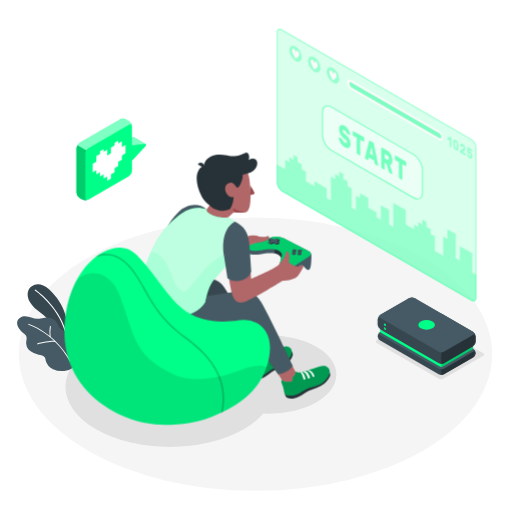
t = 0.00 s
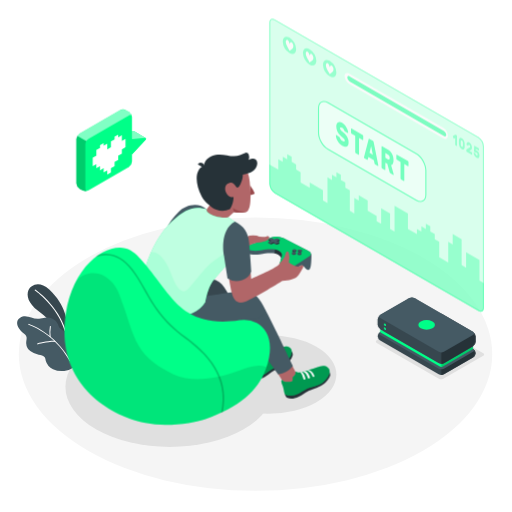
t = 0.45 s
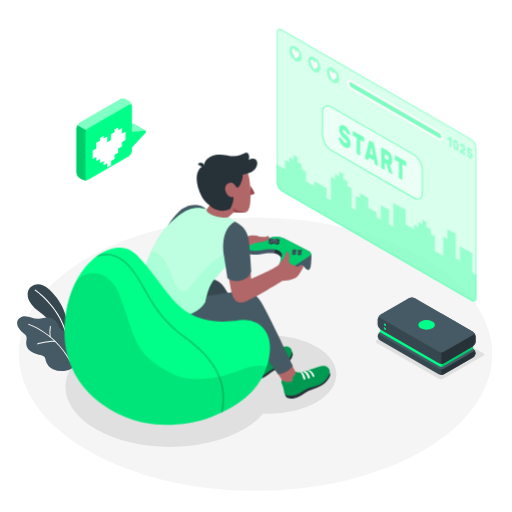
t = 0.98 s
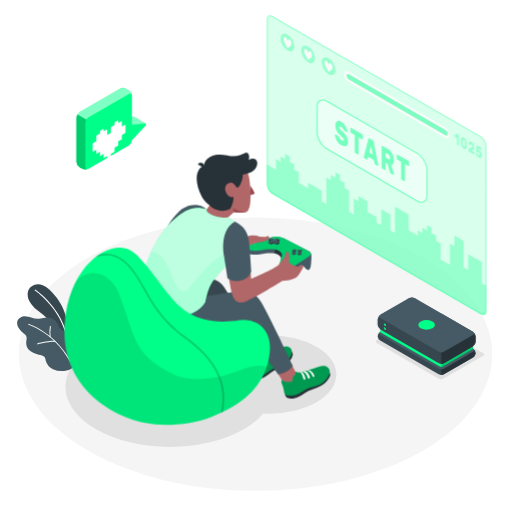
t = 1.50 s
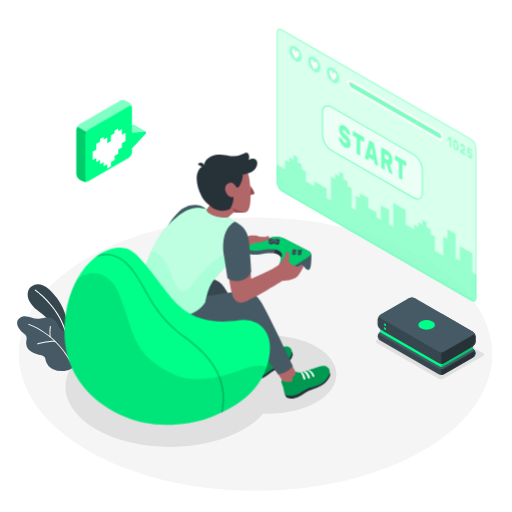
t = 2.10 s
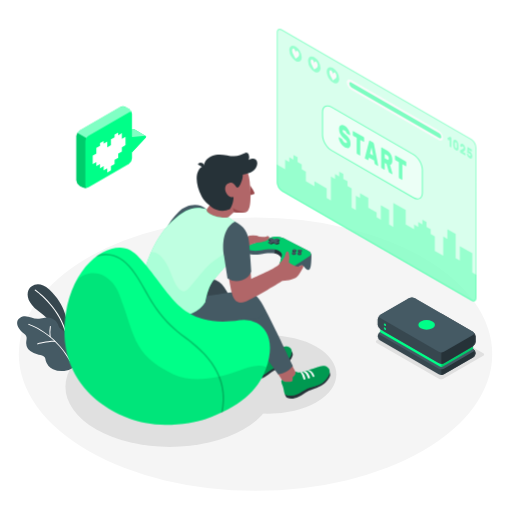
t = 2.40 s

The animated SVG that drew these frames (rendered in a browser with its animation timeline set to each time). Animation: 2 CSS @keyframes rules; one cycle of 3.00 s, repeats indefinitely.

<svg class="animated" id="freepik_stories-gaming" xmlns="http://www.w3.org/2000/svg" viewBox="0 0 500 500" version="1.1" xmlns:xlink="http://www.w3.org/1999/xlink" xmlns:svgjs="http://svgjs.com/svgjs"><style>svg#freepik_stories-gaming:not(.animated) .animable {opacity: 0;}svg#freepik_stories-gaming.animated #freepik--Screen--inject-9 {animation: 3s Infinite  linear heartbeat;animation-delay: 0s;}svg#freepik_stories-gaming.animated #freepik--speach-bubble--inject-9 {animation: 3s Infinite  linear floating;animation-delay: 0s;}            @keyframes heartbeat {                0% {                    transform: scale(1);                }                10% {                    transform: scale(1.1);                }                30% {                    transform: scale(1);                }                40% {                    transform: scale(1);                }                50% {                    transform: scale(1.1);                }                60% {                    transform: scale(1);                }                100% {                    transform: scale(1);                }            }                    @keyframes floating {                0% {                    opacity: 1;                    transform: translateY(0px);                }                50% {                    transform: translateY(-10px);                }                100% {                    opacity: 1;                    transform: translateY(0px);                }            }        </style><g id="freepik--Floor--inject-9" class="animable" style="transform-origin: 249.53px 345.84px;"><ellipse id="freepik--floor--inject-9" cx="249.53" cy="345.84" rx="231.15" ry="133.46" style="fill: rgb(245, 245, 245); transform-origin: 249.53px 345.84px;" class="animable"></ellipse></g><g id="freepik--Shadows--inject-9" class="animable" style="transform-origin: 268.368px 372.906px;"><path id="freepik--Shadow--inject-9" d="M428.59,369.86l-60.67-35a1.32,1.32,0,0,1,0-2.5l39-22.48a4.79,4.79,0,0,1,4.33,0l60.66,35a1.32,1.32,0,0,1,0,2.5l-39,22.49A4.79,4.79,0,0,1,428.59,369.86Z" style="fill: rgb(224, 224, 224); transform-origin: 419.915px 339.871px;" class="animable"></path><ellipse id="freepik--shadow--inject-9" cx="165.86" cy="377.6" rx="101.93" ry="58.85" style="fill: rgb(224, 224, 224); transform-origin: 165.86px 377.6px;" class="animable"></ellipse><ellipse id="freepik--shadow--inject-9" cx="262.08" cy="365.69" rx="66.39" ry="38.33" style="fill: rgb(224, 224, 224); transform-origin: 262.08px 365.69px;" class="animable"></ellipse></g><g id="freepik--Plants--inject-9" class="animable" style="transform-origin: 45.3619px 319.985px;"><g id="freepik--plants--inject-9" class="animable" style="transform-origin: 45.3619px 319.985px;"><path d="M64.51,327.72l.82-13s-.77-16.61-17.23-31.93c-10-9.31-18.27-4.3-20.34.77s-.35,12.76,9.37,19.95c15.22,11.25,28,29.06,29.66,41.69Z" style="fill: rgb(55, 71, 79); transform-origin: 46.8864px 311.389px;" id="eld7651eqscx7" class="animable"></path><path d="M64,324.05a.59.59,0,0,1-.62-.41c-7.49-24.8-29-39.68-29.27-39.83A.56.56,0,0,1,34,283a.58.58,0,0,1,.8-.16c.22.15,22.11,15.25,29.72,40.45a.59.59,0,0,1-.38.72Z" style="fill: rgb(255, 255, 255); transform-origin: 49.2083px 303.399px;" id="elieesrpcir69" class="animable"></path><path d="M65.17,328.15a7,7,0,0,0-1.51-3.89c-1.6-1.85-4.4-2.45-5.75-4.5a16.83,16.83,0,0,1-1.28-3.2,10.24,10.24,0,0,0-5.23-5.37,13.79,13.79,0,0,0-7.51-1c-1.93.24-3.8.83-5.73,1.1-6.33.91-12.19-4.9-18.49-1-3.78,2.36-3.52,6.48-1.42,9.93a19,19,0,0,0,4.08,4.63c1.7,1.44,3.49,2.31,3.67,4.81.12,1.82-.45,3.63-.43,5.46a10.47,10.47,0,0,0,4,7.74,18,18,0,0,0,8.18,3.51c2.19.42,4.71.75,5.92,2.62a10.64,10.64,0,0,1,1,3.25,13.28,13.28,0,0,0,7.09,8.31,20.21,20.21,0,0,0,11,1.68,16.75,16.75,0,0,0,8.92-3.32c4.28-3.5,1.82-10.11-1-13.79-1.23-1.62-2.75-3-3.88-4.69-2.26-3.35-1.89-6.25-1.68-10.08A13.36,13.36,0,0,0,65.17,328.15Z" style="fill: rgb(69, 90, 100); transform-origin: 45.3619px 335.661px;" id="elbblmwwolbrb" class="animable"></path><path d="M68.51,352.79a.47.47,0,0,1-.5-.23C52.7,325,28.14,317.3,27.89,317.22a.48.48,0,0,1-.32-.59.49.49,0,0,1,.6-.32c.25.08,25.17,7.9,40.67,35.79a.47.47,0,0,1-.18.64A.3.3,0,0,1,68.51,352.79Z" style="fill: rgb(255, 255, 255); transform-origin: 48.2259px 334.545px;" id="el7ivcbj8x6e4" class="animable"></path><path d="M53.91,333.84H53.8c-6.73-.28-16.91,2.42-17,2.45a.46.46,0,0,1-.58-.34.47.47,0,0,1,.33-.58c.42-.11,10.43-2.77,17.3-2.48a.47.47,0,0,1,.07.94Z" style="fill: rgb(255, 255, 255); transform-origin: 45.2795px 334.589px;" id="elkabniyckw6" class="animable"></path><path d="M49,329.27h0a.49.49,0,0,1-.53-.41,36.43,36.43,0,0,1,.27-10.22.47.47,0,0,1,.55-.37.47.47,0,0,1,.38.55,35.94,35.94,0,0,0-.25,9.92A.48.48,0,0,1,49,329.27Z" style="fill: rgb(255, 255, 255); transform-origin: 48.9551px 323.767px;" id="ellwj2gq7fn6m" class="animable"></path></g></g><g id="freepik--Screen--inject-9" class="animable" style="transform-origin: 367.785px 161.215px;"><g id="freepik--screen--inject-9" class="animable" style="transform-origin: 367.785px 161.215px;"><g id="el0qyrfenp11fo"><path d="M460.24,135.55,275.33,28.8c-2.78-1.6-5-.3-5,2.91V178.15a11.15,11.15,0,0,0,5,8.73L460.24,293.63c2.78,1.6,5,.3,5-2.91V144.28A11.15,11.15,0,0,0,460.24,135.55Z" style="fill: rgb(0, 255, 136); opacity: 0.3; transform-origin: 367.785px 161.215px;" class="animable"></path></g><g id="elybpv61rqhvd"><path d="M460.24,135.55,275.33,28.8c-2.78-1.6-5-.3-5,2.91V178.15a11.15,11.15,0,0,0,5,8.73L460.24,293.63c2.78,1.6,5,.3,5-2.91V144.28A11.15,11.15,0,0,0,460.24,135.55Z" style="fill: rgb(255, 255, 255); opacity: 0.5; transform-origin: 367.785px 161.215px;" class="animable"></path></g><g id="elxo6npiksiej"><path d="M461.22,266.06V247.3l-12.19-7v14.08L445,252V228.54l-8.13-4.69v9.38l-4.06-2.35v18.76L424.66,245V230.88l-4.06-2.34v-4.69l-4.07-2.35v-4.69l-4.06-2.34v4.69l-4.06-2.35v4.69l-4.06-2.34v4.69l-8.13-4.69V205.09l-12.18-7V221.5L380,219.16V205.09l-8.13-4.7v14.08l-4.06-2.35v-4.69l-8.12-4.69v-9.38l-8.13-4.69v4.69L347.48,191v14.1l-4.06-2.35V184l-4.06-2.35v-4.69l-4.07-2.34v-4.69l-4.06-2.35v4.69l-4.06-2.34v4.69l-4.06-2.35V195.7l-4.06-2.34V184l-12.05-7v4.77l-8.27-4.77v-9.38l-4.07-2.34v-4.69l-4.06-2.35v-4.69l-4.06-2.34v4.68l-4.06-2.34v4.69l-4.06-2.35v9.39l-8.13-4.7v17.63a11.15,11.15,0,0,0,5,8.73L460.24,293.63c2.78,1.6,5,.3,5-2.91V268.41Z" style="fill: rgb(0, 255, 136); opacity: 0.3; transform-origin: 367.765px 222.762px;" class="animable"></path></g><g id="el7kme4w33d3q"><g style="opacity: 0.3; transform-origin: 367.785px 161.215px;" class="animable"><path d="M273.08,29.12a3.64,3.64,0,0,1,1.75.55L459.74,136.41a10.24,10.24,0,0,1,4.54,7.87V290.72c0,.78-.18,2.59-1.79,2.59a3.64,3.64,0,0,1-1.75-.55L275.83,186a10.2,10.2,0,0,1-4.54-7.87V31.71c0-.78.18-2.59,1.79-2.59m0-1c-1.65,0-2.79,1.31-2.79,3.59V178.15a11.15,11.15,0,0,0,5,8.73L460.24,293.63a4.62,4.62,0,0,0,2.25.68c1.65,0,2.79-1.31,2.79-3.59V144.28a11.15,11.15,0,0,0-5-8.73L275.33,28.8a4.62,4.62,0,0,0-2.25-.68Z" style="fill: rgb(0, 255, 136); transform-origin: 367.785px 161.215px;" id="el5gzm53y9ym" class="animable"></path></g></g><g id="el630bkq2mgn"><path d="M323.64,104.55l80.17,46.29c4.79,2.76,8.66,9.47,8.66,15v22.21c0,5.52-3.87,7.76-8.66,5l-80.17-46.29c-4.78-2.76-8.66-9.47-8.66-15V109.55C315,104,318.86,101.79,323.64,104.55Z" style="fill: rgb(255, 255, 255); opacity: 0.5; transform-origin: 363.725px 148.797px;" class="animable"></path></g><g id="el6g6uf9viodl"><g style="opacity: 0.5; transform-origin: 363.725px 148.83px;" class="animable"><path d="M407.68,194.74a8.34,8.34,0,0,1-4.12-1.26L323.39,147.2c-4.91-2.84-8.91-9.76-8.91-15.44V109.55c0-2.86,1-5,2.79-6s4.15-.82,6.62.61l80.17,46.28c4.92,2.84,8.91,9.76,8.91,15.44v22.21c0,2.86-1,5-2.78,6A5,5,0,0,1,407.68,194.74Zm-87.9-90.88a3.89,3.89,0,0,0-2,.52c-1.47.85-2.29,2.68-2.29,5.17v22.21c0,5.36,3.77,11.89,8.41,14.57l80.17,46.29c2.15,1.24,4.15,1.45,5.63.6s2.28-2.69,2.28-5.17V165.84c0-5.36-3.77-11.89-8.41-14.57L323.39,105A7.37,7.37,0,0,0,319.78,103.86Z" style="fill: rgb(0, 255, 136); transform-origin: 363.725px 148.83px;" id="eledxxketp5ld" class="animable"></path></g></g><g id="elrv30joj5e8d"><g style="opacity: 0.5; transform-origin: 363.735px 148.783px;" class="animable"><path d="M336.41,122.74a9.39,9.39,0,0,1,2.21,1.81,14.66,14.66,0,0,1,1.73,2.37,12.94,12.94,0,0,1,1.14,2.51,7.77,7.77,0,0,1,.44,2.19.46.46,0,0,1-.13.37.2.2,0,0,1-.27,0l-2.46-1.41a1.89,1.89,0,0,1-.42-.36,5.37,5.37,0,0,1-.33-.54c0-.08-.09-.21-.17-.39a4.62,4.62,0,0,0-.35-.62,5.53,5.53,0,0,0-.56-.7,3.65,3.65,0,0,0-.83-.64,5.13,5.13,0,0,0-.68-.32,1.45,1.45,0,0,0-.58-.1.57.57,0,0,0-.42.21,1,1,0,0,0-.16.63,2,2,0,0,0,.18.82,3.82,3.82,0,0,0,.6.88,13,13,0,0,0,1.12,1.12l1.72,1.55A16.29,16.29,0,0,1,340,134a10.59,10.59,0,0,1,1.29,2,9.74,9.74,0,0,1,.77,2.18,11.45,11.45,0,0,1,.25,2.5,5.57,5.57,0,0,1-.43,2.38,2.61,2.61,0,0,1-1.21,1.28,3,3,0,0,1-1.84.19,7.12,7.12,0,0,1-2.31-.9,10,10,0,0,1-2.33-1.86,14.4,14.4,0,0,1-1.81-2.42,13.19,13.19,0,0,1-1.19-2.61,8.17,8.17,0,0,1-.45-2.42.51.51,0,0,1,.12-.38.2.2,0,0,1,.27,0l2.46,1.42a1.28,1.28,0,0,1,.41.34,2.74,2.74,0,0,1,.3.47l.23.51a6.34,6.34,0,0,0,.4.76,4.85,4.85,0,0,0,.64.85,4,4,0,0,0,.95.75,4.09,4.09,0,0,0,1.66.62q.66.06.66-.81a1.72,1.72,0,0,0-.24-.86,5.3,5.3,0,0,0-.73-1c-.33-.35-.74-.75-1.25-1.2s-1.1-1-1.79-1.61A11.1,11.1,0,0,1,332,130.4a10.8,10.8,0,0,1-.89-4.48,5.89,5.89,0,0,1,.36-2.16,2.89,2.89,0,0,1,1.06-1.38,2.64,2.64,0,0,1,1.68-.4A5.26,5.26,0,0,1,336.41,122.74Z" style="fill: rgb(0, 255, 136); transform-origin: 336.526px 133.282px;" id="elec8n5nokub" class="animable"></path><path d="M355.09,133.82a.93.93,0,0,1,.36.43,1.53,1.53,0,0,1,.15.64V138a.61.61,0,0,1-.15.46.27.27,0,0,1-.36,0l-3.3-1.91v14.81a.63.63,0,0,1-.15.47.28.28,0,0,1-.36,0l-2.45-1.42a.93.93,0,0,1-.36-.43,1.53,1.53,0,0,1-.15-.64V134.53l-3.3-1.91a.93.93,0,0,1-.36-.43,1.53,1.53,0,0,1-.15-.64v-3.06a.61.61,0,0,1,.15-.46.27.27,0,0,1,.36,0Z" style="fill: rgb(0, 255, 136); transform-origin: 350.055px 139.928px;" id="elam1c7sgm1s" class="animable"></path><path d="M364.32,139.14a1.45,1.45,0,0,1,.57.65,3.9,3.9,0,0,1,.27.79l4.09,20.56a2.38,2.38,0,0,1,.07.47.52.52,0,0,1-.12.38.22.22,0,0,1-.29,0l-2.36-1.37a1.17,1.17,0,0,1-.53-.55,1.87,1.87,0,0,1-.2-.59l-.53-2.7-5-2.88-.52,2.09a.71.71,0,0,1-.2.37c-.1.1-.28.08-.53-.07L356.69,155a.79.79,0,0,1-.3-.36,1.19,1.19,0,0,1-.12-.51,1.41,1.41,0,0,1,.08-.39l4.09-15.83a1,1,0,0,1,.27-.48c.13-.14.32-.13.57,0Zm-3,10.87,3,1.75L362.8,144Z" style="fill: rgb(0, 255, 136); transform-origin: 362.796px 149.687px;" id="el6kuvmdyuxo4" class="animable"></path><path d="M377.84,147a11.2,11.2,0,0,1,2.21,1.68,10,10,0,0,1,1.66,2.17,10.47,10.47,0,0,1,1.05,2.67,12.71,12.71,0,0,1,.37,3.15,7.28,7.28,0,0,1-.58,3.26,2.14,2.14,0,0,1-1.65,1.22l2.32,8.22a1.22,1.22,0,0,1,.06.35.48.48,0,0,1-.12.37.23.23,0,0,1-.3,0l-2.55-1.47a1.22,1.22,0,0,1-.53-.57,4.19,4.19,0,0,1-.25-.66L377.45,160l-1.73-1v6.18a.61.61,0,0,1-.15.46.27.27,0,0,1-.36,0l-2.45-1.42a1,1,0,0,1-.36-.44,1.45,1.45,0,0,1-.15-.63V144.5a.62.62,0,0,1,.15-.46.28.28,0,0,1,.36,0Zm-2.12,7.53,2.12,1.22a1.67,1.67,0,0,0,1.3.29c.35-.11.52-.57.52-1.38a3.42,3.42,0,0,0-.52-2,3.86,3.86,0,0,0-1.3-1.21l-2.12-1.23Z" style="fill: rgb(0, 255, 136); transform-origin: 377.765px 157.06px;" id="elxkgz5yxq8ni" class="animable"></path><path d="M396.22,157.56a1,1,0,0,1,.35.44,1.47,1.47,0,0,1,.16.63v3.07a.62.62,0,0,1-.16.46.27.27,0,0,1-.35,0l-3.3-1.9v14.81a.62.62,0,0,1-.15.46.27.27,0,0,1-.36,0L390,174.16a1,1,0,0,1-.35-.44,1.45,1.45,0,0,1-.15-.63V158.27l-3.3-1.9a1,1,0,0,1-.36-.44,1.45,1.45,0,0,1-.15-.63v-3.06a.63.63,0,0,1,.15-.47.28.28,0,0,1,.36,0Z" style="fill: rgb(0, 255, 136); transform-origin: 391.209px 163.652px;" id="eld5idv877xln" class="animable"></path></g></g><g id="elw0r62s0zff"><path d="M288.58,45.33a13.49,13.49,0,0,1,6.09,10.56c0,3.88-2.73,5.46-6.09,3.51a13.43,13.43,0,0,1-6.09-10.55C282.49,45,285.21,43.39,288.58,45.33Z" style="fill: rgb(0, 255, 136); opacity: 0.3; transform-origin: 288.58px 52.3709px;" class="animable"></path></g><path d="M292.1,53.26a5,5,0,0,0-.42-2h0v0a3.48,3.48,0,0,0-1.28-1.64c-.88-.52-1.61.53-1.73,1.77-.1-1.37-.82-3.27-1.7-3.79a1,1,0,0,0-1.29.13h0a2.29,2.29,0,0,0-.44,1.5c0,2.1,1.25,4,2.3,6l1.12,2.1,1.12-.79C290.83,55.77,292.1,55.36,292.1,53.26Z" style="fill: rgb(250, 250, 250); transform-origin: 288.668px 52.3763px;" id="eluseaurfski" class="animable"></path><g id="ela227xnl0n9"><path d="M306.86,55.89A13.46,13.46,0,0,1,313,66.44c0,3.89-2.73,5.46-6.09,3.52a13.47,13.47,0,0,1-6.09-10.56C300.77,55.52,303.49,53.94,306.86,55.89Z" style="fill: rgb(0, 255, 136); opacity: 0.3; transform-origin: 306.91px 62.9227px;" class="animable"></path></g><path d="M310.3,63.84a5.23,5.23,0,0,0-.43-2h0a3.51,3.51,0,0,0-1.29-1.65c-.87-.51-1.61.54-1.72,1.78-.11-1.37-.83-3.28-1.7-3.79a1,1,0,0,0-1.3.13h0a2.27,2.27,0,0,0-.44,1.5c0,2.1,1.25,4,2.3,6l1.11,2.1L308,67.1C309,66.35,310.29,65.93,310.3,63.84Z" style="fill: rgb(250, 250, 250); transform-origin: 306.857px 62.9542px;" id="el4v1rtoe53yf" class="animable"></path><g id="elsftyi1tx1qf"><path d="M325.14,66.44A13.48,13.48,0,0,1,331.23,77c0,3.89-2.73,5.46-6.09,3.52A13.46,13.46,0,0,1,319,70C319,66.07,321.77,64.5,325.14,66.44Z" style="fill: rgb(0, 255, 136); opacity: 0.3; transform-origin: 325.115px 73.4805px;" class="animable"></path></g><path d="M328.58,74.39a5.14,5.14,0,0,0-.43-2h0a3.55,3.55,0,0,0-1.29-1.64c-.88-.52-1.61.53-1.72,1.77-.11-1.37-.83-3.27-1.71-3.79a1,1,0,0,0-1.29.13h0a2.29,2.29,0,0,0-.45,1.5c0,2.1,1.25,4,2.31,6l1.11,2.1,1.12-.79C327.3,76.9,328.57,76.49,328.58,74.39Z" style="fill: rgb(250, 250, 250); transform-origin: 325.133px 73.5063px;" id="el5ot9j4u98gg" class="animable"></path><path d="M343,78.15l85.22,49.2a9.29,9.29,0,0,1,4.33,7.19c0,2.59-1.94,3.57-4.33,2.19L343,87.53a9.29,9.29,0,0,1-4.33-7.19C338.7,77.75,340.64,76.77,343,78.15Z" style="fill: rgb(250, 250, 250); transform-origin: 385.61px 107.44px;" id="elnr27xcg4ukl" class="animable"></path><g id="elcj4al0muif6"><path d="M341.1,81.71a4.65,4.65,0,0,0,2.16,3.6l85.61,49.49c1.19.69,2.16.2,2.16-1.1a4.65,4.65,0,0,0-2.16-3.59L343.26,80.62C342.07,79.93,341.1,80.42,341.1,81.71Z" style="fill: rgb(0, 255, 136); opacity: 0.5; transform-origin: 386.065px 107.71px;" class="animable"></path></g><g id="el2rwu7ysh0pd"><g style="opacity: 0.3; transform-origin: 449.077px 144.173px;" class="animable"><path d="M437,135.29a.66.66,0,0,1,0-.3.21.21,0,0,1,.1-.19l1.93-1.17.18-.1a.27.27,0,0,1,.24,0l1.09.63a.41.41,0,0,1,.17.21.75.75,0,0,1,.08.31v8.95a.28.28,0,0,1-.08.22c0,.05-.1.05-.17,0l-1.18-.68a.47.47,0,0,1-.17-.21.82.82,0,0,1-.07-.3v-6.06l-1.07.63q-.07.06-.18,0a.5.5,0,0,1-.16-.23Z" style="fill: rgb(0, 255, 136); transform-origin: 438.887px 138.695px;" id="elan4atfd991i" class="animable"></path><path d="M445.14,136.72a4.2,4.2,0,0,1,1.16,1,5.53,5.53,0,0,1,.81,1.28,7.32,7.32,0,0,1,.48,1.48,10.25,10.25,0,0,1,.18,1.54c0,.4,0,.82,0,1.26s0,.83,0,1.21a6.48,6.48,0,0,1-.18,1.32,2.15,2.15,0,0,1-.48.93,1.17,1.17,0,0,1-.81.35,2.28,2.28,0,0,1-1.16-.37,4.35,4.35,0,0,1-1.16-1,5.85,5.85,0,0,1-.8-1.28,6.25,6.25,0,0,1-.48-1.48,9.13,9.13,0,0,1-.19-1.54c0-.38,0-.79,0-1.23s0-.85,0-1.24a5.83,5.83,0,0,1,.19-1.32,2,2,0,0,1,.48-.93,1.16,1.16,0,0,1,.8-.35A2.16,2.16,0,0,1,445.14,136.72Zm1,6.71c0-.78,0-1.55,0-2.33,0-.24,0-.47-.06-.68a3.77,3.77,0,0,0-.16-.6,1.92,1.92,0,0,0-.29-.5,1.71,1.71,0,0,0-.45-.39.75.75,0,0,0-.45-.13.4.4,0,0,0-.29.17,1.21,1.21,0,0,0-.16.41,5.07,5.07,0,0,0-.06.6c0,.75,0,1.53,0,2.33a4.63,4.63,0,0,0,.06.67,2.2,2.2,0,0,0,.16.6,1.83,1.83,0,0,0,.29.51,1.71,1.71,0,0,0,.45.39.75.75,0,0,0,.45.13.39.39,0,0,0,.29-.17,1,1,0,0,0,.17-.41A3.64,3.64,0,0,0,446.1,143.43Z" style="fill: rgb(0, 255, 136); transform-origin: 445.14px 141.72px;" id="elg16gpnkakx" class="animable"></path><path d="M454.37,145.3a4.27,4.27,0,0,1-.06.74,2.25,2.25,0,0,1-.18.62,2,2,0,0,1-.34.51,2.08,2.08,0,0,1-.52.39l-1.26.74,2.26,1.31a.47.47,0,0,1,.17.21.66.66,0,0,1,.07.3v1.47a.28.28,0,0,1-.07.22.12.12,0,0,1-.17,0l-4.75-2.74a.41.41,0,0,1-.17-.21.67.67,0,0,1-.08-.3v-1.2a1.4,1.4,0,0,1,.06-.41.4.4,0,0,1,.2-.25l2.69-1.41a.78.78,0,0,0,.4-.43,1.89,1.89,0,0,0,.08-.53c0-.07,0-.16,0-.29a2.34,2.34,0,0,0-.1-.4,2.55,2.55,0,0,0-.23-.43,1.31,1.31,0,0,0-.41-.36.52.52,0,0,0-.4-.1.43.43,0,0,0-.25.15.83.83,0,0,0-.12.27c0,.1-.05.17-.06.22s-.08.17-.14.18a.43.43,0,0,1-.22-.07l-1.11-.63a.45.45,0,0,1-.14-.18.53.53,0,0,1-.06-.24,4,4,0,0,1,.16-1.07,1.9,1.9,0,0,1,.47-.78,1.16,1.16,0,0,1,.77-.31,2.06,2.06,0,0,1,1.1.34,4.17,4.17,0,0,1,1.05.88,5.88,5.88,0,0,1,.76,1.15,6.79,6.79,0,0,1,.46,1.31A6.18,6.18,0,0,1,454.37,145.3Z" style="fill: rgb(0, 255, 136); transform-origin: 451.891px 146.068px;" id="eln2nf3wwc9p" class="animable"></path><path d="M457.56,150.84l.14.35a2.09,2.09,0,0,0,.19.36,1.67,1.67,0,0,0,.26.35,1.28,1.28,0,0,0,.36.29.75.75,0,0,0,.36.13.44.44,0,0,0,.3,0,.48.48,0,0,0,.21-.25,1.09,1.09,0,0,0,.08-.48,1.85,1.85,0,0,0-.24-.91,1.68,1.68,0,0,0-.65-.67.59.59,0,0,0-.24-.09h-.21l-.17,0a.21.21,0,0,1-.14,0l-1.4-.81a.58.58,0,0,1-.18-.22.54.54,0,0,1-.06-.3l.27-4.79a.34.34,0,0,1,.07-.22.12.12,0,0,1,.17,0l3.85,2.22a.46.46,0,0,1,.17.21.66.66,0,0,1,.07.3v1.47a.28.28,0,0,1-.07.22.12.12,0,0,1-.17,0l-2.62-1.52-.06,1.2a.91.91,0,0,1,.37,0,1.32,1.32,0,0,1,.47.18,4.11,4.11,0,0,1,1,.78,5.32,5.32,0,0,1,.78,1.08,5.65,5.65,0,0,1,.51,1.32,6.18,6.18,0,0,1,.19,1.51,3.68,3.68,0,0,1-.21,1.35,1.44,1.44,0,0,1-.56.75,1.16,1.16,0,0,1-.83.18,2.7,2.7,0,0,1-1-.37,4.91,4.91,0,0,1-1.1-.87,5.57,5.57,0,0,1-.81-1.13,5.93,5.93,0,0,1-.51-1.23,4.53,4.53,0,0,1-.19-1.21.31.31,0,0,1,.05-.19.13.13,0,0,1,.15,0l1.14.66a.66.66,0,0,1,.22.22A1.88,1.88,0,0,1,457.56,150.84Z" style="fill: rgb(0, 255, 136); transform-origin: 458.566px 149.195px;" id="elbbinzicrlq" class="animable"></path></g></g></g></g><g id="freepik--Character--inject-9" class="animable" style="transform-origin: 226.822px 269.159px;"><g id="freepik--character--inject-9" class="animable" style="transform-origin: 226.822px 269.159px;"><path d="M243.75,354.61c-.08-.17-5.57-9.7-5.57-9.7s1.18.7,6.7-2.41a34.39,34.39,0,0,0,5.74-4.39l3.66,7.05c2.33,2.48,7.22-.22,12.79-2.37.93-.36,1.88-.78,2.83-1.21l.06,0c3.05-1,6.65.06,4.12,3.55s-7.58,5.87-12.25,8C256.21,355.75,246.33,360.18,243.75,354.61Z" style="fill: rgb(177, 102, 104); transform-origin: 256.557px 347.7px;" id="elzlxln8tfd4" class="animable"></path><path d="M284.71,342.94a6.19,6.19,0,0,1,1.25,3c.18,1.17-1.63,5.79-6,9.46s-10.51,5.45-13.18,7-4.89,3.94-8.08,5.66-6.44,3-10.44,1.68c-.88-.81-2.17-2.86-2-3.13C246.63,366,284.71,342.94,284.71,342.94Z" style="fill: rgb(38, 50, 56); transform-origin: 266.108px 356.613px;" id="elg5csk3ks308" class="animable"></path><path d="M255.44,345.93c2.59.94,6.86-1.3,11.63-3.14,4.49-1.74,9.28-4.73,12.72-4.46s7,3.29,4,9.15c-.88,1.7-2.85,4.8-4.74,6.09-4.79,3.27-9.5,4.66-12.68,6.39-4.14,2.25-6.05,4.84-10,6.39-5.14,2-8.85,1.51-10.13.34s-5.12-12.37-2.79-12.72c0,0,1.92,3.44,9.64-2.41C256.46,349,255.8,346.72,255.44,345.93Z" style="fill: rgb(0, 255, 136); transform-origin: 263.816px 353.011px;" id="elznyk38sqpx" class="animable"></path><g id="el2jk4k2g2ddi"><path d="M255.44,345.93c2.59.94,6.86-1.3,11.63-3.14,4.49-1.74,9.28-4.73,12.72-4.46s7,3.29,4,9.15c-.88,1.7-2.85,4.8-4.74,6.09-4.79,3.27-9.5,4.66-12.68,6.39-4.14,2.25-6.05,4.84-10,6.39-5.14,2-8.85,1.51-10.13.34s-5.12-12.37-2.79-12.72c0,0,1.92,3.44,9.64-2.41C256.46,349,255.8,346.72,255.44,345.93Z" style="opacity: 0.4; transform-origin: 263.816px 353.011px;" class="animable"></path></g><path d="M271.73,348.21s-1.76-4.68-5.65-5a1.93,1.93,0,0,0-1.9.77s3.43-.38,6,5c0,0,.27.32.95,0C271.36,348.84,271.86,348.6,271.73,348.21Z" style="fill: rgb(250, 250, 250); transform-origin: 267.966px 346.151px;" id="elk35txxf0poq" class="animable"></path><path d="M261.25,345.12s-.05-.16.75-.54a1.5,1.5,0,0,1,1-.14s3,.45,4.77,5.36a.93.93,0,0,1-.61,1,.76.76,0,0,1-1.08-.25S264.15,345.39,261.25,345.12Z" style="fill: rgb(250, 250, 250); transform-origin: 264.514px 347.669px;" id="elzxr2e375d4" class="animable"></path><path d="M258.42,346s.07-.35.7-.5c.79-.21,1.05,0,1.05,0s2.4,1.44,3.52,5.65c0,0,.26.69-.71,1s-1-.51-1-.51S260.19,346.41,258.42,346Z" style="fill: rgb(250, 250, 250); transform-origin: 261.071px 348.813px;" id="elybbcssk1gb" class="animable"></path><path d="M221.86,285.8c7.75,11.91,31,53.79,31,53.79s-5.73,8.68-14.66,7.74l-34-50.84Z" style="fill: rgb(55, 71, 79); transform-origin: 228.53px 316.601px;" id="ele32c2tjbdwf" class="animable"></path><path d="M276.29,372.08c-1.16-1.15-6.39-9.72-6.39-9.72s3.92,1.3,9.68-1.35c2.93-1.35,5.13-5.27,5.13-5.27l4.37,8.37c2.13,2.66,6.87.68,12.59-1,1-.28,1.94-.62,2.92-1l.06,0c3.13-.73,6.62.61,3.82,3.87s-8,5.24-12.87,7C289.8,375.13,280.66,376.4,276.29,372.08Z" style="fill: rgb(177, 102, 104); transform-origin: 289.698px 365.349px;" id="elpmvcezhyps" class="animable"></path><path d="M321.45,362.71a6.64,6.64,0,0,1,1.07,3.37c.1,1.27-2.24,6.05-7.25,9.6s-11.72,4.91-14.72,6.38-5.57,3.79-9.14,5.35-7.16,2.69-11.33.88c-.87-.94-2.06-3.25-1.88-3.53C278.68,384,321.45,362.71,321.45,362.71Z" style="fill: rgb(38, 50, 56); transform-origin: 300.352px 375.964px;" id="eldyca83kqgeb" class="animable"></path><path d="M289.9,363.26a11.59,11.59,0,0,0,1.24.46,3.61,3.61,0,0,0,1.27,0,17.65,17.65,0,0,0,3-.52c2.43-.62,4.8-1.48,7.21-2.19,5-1.47,10.35-4.25,14-3.66s7.58,4,3.84,10.06a23.79,23.79,0,0,1-5.4,6.12c-5.17,3.49-11.11,4.23-14.67,5.8-4.62,2.05-6.89,4.65-11.28,6-5.67,1.69-9.6.84-10.87-.53-.71-.76-1-5.41-2.46-8.79-1.24-2.9-1.49-5-.37-5.08a5.38,5.38,0,0,0,1.06.9,4.21,4.21,0,0,0,1.49.76,10.51,10.51,0,0,0,2.31.29,12.77,12.77,0,0,0,4.14-.26,1.94,1.94,0,0,0,1-.56,2.29,2.29,0,0,0,.36-1.5c0-.46,0-.93,0-1.39a2.06,2.06,0,0,1,.1-.75,1.9,1.9,0,0,1,.58-.68,5.93,5.93,0,0,0,1.86-2.13,5.1,5.1,0,0,0,.23-2.2.58.58,0,0,1,.08-.37c.14-.16.4-.1.6,0S289.67,363.16,289.9,363.26Z" style="fill: rgb(0, 255, 136); transform-origin: 298.334px 371.769px;" id="el35ou4wftw6l" class="animable"></path><g id="el1zuoiwcnieu"><path d="M289.9,363.26a11.59,11.59,0,0,0,1.24.46,3.61,3.61,0,0,0,1.27,0,17.65,17.65,0,0,0,3-.52c2.43-.62,4.8-1.48,7.21-2.19,5-1.47,10.35-4.25,14-3.66s7.58,4,3.84,10.06a23.79,23.79,0,0,1-5.4,6.12c-5.17,3.49-11.11,4.23-14.67,5.8-4.62,2.05-6.89,4.65-11.28,6-5.67,1.69-9.6.84-10.87-.53-.71-.76-1-5.41-2.46-8.79-1.24-2.9-1.49-5-.37-5.08a5.38,5.38,0,0,0,1.06.9,4.21,4.21,0,0,0,1.49.76,10.51,10.51,0,0,0,2.31.29,12.77,12.77,0,0,0,4.14-.26,1.94,1.94,0,0,0,1-.56,2.29,2.29,0,0,0,.36-1.5c0-.46,0-.93,0-1.39a2.06,2.06,0,0,1,.1-.75,1.9,1.9,0,0,1,.58-.68,5.93,5.93,0,0,0,1.86-2.13,5.1,5.1,0,0,0,.23-2.2.58.58,0,0,1,.08-.37c.14-.16.4-.1.6,0S289.67,363.16,289.9,363.26Z" style="opacity: 0.4; transform-origin: 298.334px 371.769px;" class="animable"></path></g><path d="M307.09,367.22s-1.46-5.17-5.6-5.88a2.09,2.09,0,0,0-2.1.66s3.71-.11,6,5.86c0,0,.25.37,1,.09C306.64,367.86,307.21,367.65,307.09,367.22Z" style="fill: rgb(250, 250, 250); transform-origin: 303.248px 364.665px;" id="elext8mhr3hkq" class="animable"></path><path d="M296.15,363s0-.17.85-.5a1.65,1.65,0,0,1,1.09-.07s3.12.74,4.63,6.15a1,1,0,0,1-.74,1,.83.83,0,0,1-1.14-.36S299.23,363.53,296.15,363Z" style="fill: rgb(250, 250, 250); transform-origin: 299.435px 366.025px;" id="elo0kvcbmux" class="animable"></path><path d="M293.05,363.65s.11-.36.79-.47c.86-.15,1.12.15,1.12.15s2.44,1.75,3.27,6.35c0,0,.22.76-.85,1s-1.07-.63-1.07-.63S294.91,364.28,293.05,363.65Z" style="fill: rgb(250, 250, 250); transform-origin: 295.649px 366.93px;" id="el8srqtxm4hlk" class="animable"></path><path d="M259.31,302.91c5.6,9.94,19.5,39.7,26.67,54.47a22.61,22.61,0,0,1-14.36,8.06L234,313.71l11.2-9.43Z" style="fill: rgb(69, 90, 100); transform-origin: 259.99px 334.175px;" id="ela7rcjcfgpc5" class="animable"></path><path d="M131.12,292.68s45.42-13.71,53.32-15.87,22.38-5.06,26.81-3.07,6.93,5.48,9.63,9.74c2.8,4.42,4.86,8.45,4.86,8.45S196,300.06,178,300.06,131.12,292.68,131.12,292.68Z" style="fill: rgb(55, 71, 79); transform-origin: 178.43px 286.567px;" id="ell9ma3p4d2o" class="animable"></path><path d="M134.3,274.82c-2.85,9.73-6.56,27.07,6.55,39.73,5.11,4.94,34.42,20.65,52.42,15.13,20.11-6.17,44.12-18.06,44.12-18.06s12.14.71,16.09-1.57,6.35-6.05,5.83-7.14c-6.27-13-11.49-19.76-25.06-18.4-16.6,1.66-44.26,6.7-44.26,6.7Z" style="fill: rgb(69, 90, 100); transform-origin: 195.461px 302.83px;" id="el9ksobj8fgiq" class="animable"></path><path d="M201.87,204.36c-8.6-7.53-20.67-4.1-27.38,2.43-10.28,10-16.38,22.7-14.12,29C163,243,201.87,204.36,201.87,204.36Z" style="fill: rgb(69, 90, 100); transform-origin: 180.885px 218.384px;" id="elb5lc3w5uiy" class="animable"></path><path d="M303.47,248.41c.18-1.25-.83-2.67-2.87-3.71l-23.8-12.17a17,17,0,0,0-11.57-.8l-21.76,7.5c-1.9.66-2.94,1.58-3,2.48-.05.66-.4,3.22-.42,3.95s.45,1.27,1.46,1.78c2.44,1.25,7.91,1.66,12.21.92l5.52-.94c4.3-.74,9.76-.33,12.19.9a7.08,7.08,0,0,1,3.34,3.41l-1.28,4.43a3.53,3.53,0,0,0,0,2.5l-.4,1.4c-.49,1.67-.65,3.42,3.51,5.26a8.66,8.66,0,0,0,8.36-.33l16.87-11a2.49,2.49,0,0,0,1.24-1.74C303.15,251.6,303.38,249.05,303.47,248.41Z" style="fill: rgb(69, 90, 100); transform-origin: 271.77px 248.655px;" id="el0y61fz9i2dig" class="animable"></path><path d="M275.87,254.71l.08-11.54-7.18-1.88-.65,6.08a12.07,12.07,0,0,1,3.31.95,7.08,7.08,0,0,1,3.34,3.41l-.52,1.79Z" style="fill: rgb(38, 50, 56); transform-origin: 272.035px 248px;" id="el4aoudsmc6c3" class="animable"></path><path d="M302.15,245.73c2.17,2,2.33,2.59,1.73,10.47s-2.39,8.09-4.41,6.74-3.39-5.1-5.87-3.57Z" style="fill: rgb(69, 90, 100); transform-origin: 298.891px 254.651px;" id="elakuek0tpnil" class="animable"></path><path d="M241.93,243.54c2.44,1.25,7.91,1.66,12.21.92l5.52-.94c4.3-.74,9.76-.33,12.19.9s4,3.6,3.51,5.27l-1.87,6.47c-.49,1.67-.65,3.42,3.51,5.26a8.67,8.67,0,0,0,8.36-.33l16.87-10.95c2.19-1.42,1.46-3.86-1.63-5.44l-23.8-12.17a17,17,0,0,0-11.57-.8l-21.76,7.5C240.17,240.37,239.48,242.3,241.93,243.54Z" style="fill: rgb(0, 255, 136); transform-origin: 271.978px 246.705px;" id="el9sxwx1nwrhg" class="animable"></path><g id="elhvc42l8j1b"><path d="M241.93,243.54c2.44,1.25,7.91,1.66,12.21.92l5.52-.94c4.3-.74,9.76-.33,12.19.9s4,3.6,3.51,5.27l-1.87,6.47c-.49,1.67-.65,3.42,3.51,5.26a8.67,8.67,0,0,0,8.36-.33l16.87-10.95c2.19-1.42,1.46-3.86-1.63-5.44l-23.8-12.17a17,17,0,0,0-11.57-.8l-21.76,7.5C240.17,240.37,239.48,242.3,241.93,243.54Z" style="opacity: 0.2; transform-origin: 271.978px 246.705px;" class="animable"></path></g><path d="M294.81,244.64a.76.76,0,0,0-.47-.59,3.5,3.5,0,0,0-2.7-.11c-.42.17-.63.4-.65.65s-.09.77-.1.94.15.45.47.63a3.55,3.55,0,0,0,2.7.12c.4-.16.62-.39.65-.63S294.82,244.83,294.81,244.64Z" style="fill: rgb(38, 50, 56); transform-origin: 292.85px 245.106px;" id="elhu850hntdhv" class="animable"></path><path d="M289.06,247a.76.76,0,0,0-.47-.62,3.5,3.5,0,0,0-2.7-.11c-.4.16-.62.39-.64.62s-.1.81-.11,1a.76.76,0,0,0,.47.62,3.55,3.55,0,0,0,2.7.12c.4-.16.62-.39.65-.62S289.06,247.19,289.06,247Z" style="fill: rgb(55, 71, 79); transform-origin: 287.1px 247.446px;" id="el7qtbldqev9g" class="animable"></path><path d="M289.41,244.45c0-.22-.15-.45-.47-.63a3.55,3.55,0,0,0-2.7-.12c-.4.16-.62.39-.65.63s-.08.79-.1.95.14.46.47.65a3.5,3.5,0,0,0,2.7.11c.41-.16.63-.4.65-.64S289.4,244.62,289.41,244.45Z" style="fill: rgb(38, 50, 56); transform-origin: 287.449px 244.874px;" id="elc3fc3ktj0gn" class="animable"></path><path d="M294.45,247.27c0-.22-.14-.45-.47-.63a3.47,3.47,0,0,0-2.69-.12c-.4.16-.62.39-.65.62s-.08.79-.1,1,.13.46.47.66a3.54,3.54,0,0,0,2.7.11c.4-.16.61-.39.64-.62S294.45,247.44,294.45,247.27Z" style="fill: rgb(55, 71, 79); transform-origin: 292.494px 247.715px;" id="elstysk552fu8" class="animable"></path><path d="M291.64,243.94c-.8.32-.87.9-.18,1.29a3.55,3.55,0,0,0,2.7.12c.8-.33.87-.91.18-1.3A3.5,3.5,0,0,0,291.64,243.94Z" style="fill: rgb(69, 90, 100); transform-origin: 292.9px 244.641px;" id="elh3jy5ecds9o" class="animable"></path><path d="M285.89,246.29c-.79.32-.87.9-.18,1.29a3.55,3.55,0,0,0,2.7.12c.8-.33.88-.91.18-1.3A3.5,3.5,0,0,0,285.89,246.29Z" style="fill: rgb(69, 90, 100); transform-origin: 287.154px 246.991px;" id="elk7orbt731f" class="animable"></path><path d="M286.24,243.7c-.8.33-.88.9-.18,1.29a3.5,3.5,0,0,0,2.7.12c.79-.32.87-.9.18-1.29A3.55,3.55,0,0,0,286.24,243.7Z" style="fill: rgb(69, 90, 100); transform-origin: 287.496px 244.407px;" id="elmd8dba3f0mf" class="animable"></path><path d="M291.29,246.52c-.8.32-.88.9-.18,1.29a3.55,3.55,0,0,0,2.7.12c.79-.33.87-.9.17-1.29A3.47,3.47,0,0,0,291.29,246.52Z" style="fill: rgb(69, 90, 100); transform-origin: 292.546px 247.223px;" id="elx4jr6ffgk3" class="animable"></path><polygon points="273.15 234.12 270.62 232.71 267.75 233.88 265.22 232.47 262.34 233.65 262.23 234.72 263.7 235.54 262 236.23 261.88 237.3 264.41 238.71 267.28 237.53 269.81 238.94 272.68 237.77 272.8 236.7 271.33 235.88 273.03 235.18 273.15 234.12" style="fill: rgb(55, 71, 79); transform-origin: 267.515px 235.705px;" id="eln3yoo1eo4pj" class="animable"></polygon><polygon points="270.62 232.71 267.75 233.88 265.22 232.47 262.34 233.65 264.87 235.06 262 236.23 264.52 237.64 267.4 236.47 269.92 237.88 272.8 236.7 270.27 235.29 273.15 234.12 270.62 232.71" style="fill: rgb(69, 90, 100); transform-origin: 267.575px 235.175px;" id="elk7de658775" class="animable"></polygon><polygon points="267.4 236.47 267.28 237.53 264.41 238.71 264.52 237.64 267.4 236.47" style="fill: rgb(38, 50, 56); transform-origin: 265.905px 237.59px;" id="elmb1mdijw9m" class="animable"></polygon><polygon points="270.27 235.29 271.33 235.88 273.03 235.18 273.15 234.12 270.27 235.29" style="fill: rgb(38, 50, 56); transform-origin: 271.71px 235px;" id="elr8vxcpunbc" class="animable"></polygon><polygon points="272.8 236.7 272.68 237.77 269.81 238.94 269.92 237.88 272.8 236.7" style="fill: rgb(38, 50, 56); transform-origin: 271.305px 237.82px;" id="el0otdjnbiale" class="animable"></polygon><polygon points="264.87 235.06 262.34 233.65 262.22 234.77 263.7 235.54 264.87 235.06" style="fill: rgb(38, 50, 56); transform-origin: 263.545px 234.595px;" id="elstmzr4otgb" class="animable"></polygon><path d="M243.25,231.83c6-1.36,9.57-.31,14.68-.52,1.65-.06,3.05-.95,3.86-.8,1.55.3,1.43,1.91.43,3s-2.15,2.12-6.58,2.81c-3.78.6-3.93.17-8.36,1.54l-4.85,2.28-1.7-4.17Z" style="fill: rgb(177, 102, 104); transform-origin: 251.847px 235.316px;" id="el85pj41ejxrn" class="animable"></path><path d="M254,231.31a17.72,17.72,0,0,0-10.12-1.16c-4.89,1.16-3.14,6.17-3.14,6.17Z" style="fill: rgb(177, 102, 104); transform-origin: 247.218px 233.096px;" id="elt4hbu8x0pd" class="animable"></path><polygon points="229.89 205.91 215.39 218.88 196.24 212.16 209.92 193.15 229.89 205.91" style="fill: rgb(177, 102, 104); transform-origin: 213.065px 206.015px;" id="elvhydrn3kmcn" class="animable"></polygon><path d="M244.3,181s4.86,7.38,4.31,8.11-4.14,1.38-4.14,1.38Z" style="fill: rgb(154, 74, 77); transform-origin: 246.477px 185.745px;" id="el3y7rw313pgt" class="animable"></path><path d="M230.79,160.62c9.84,2.07,12.68,6.4,13.61,22,1,16.34-.7,21.48-2.84,23.68-1.45,1.48-9.5,1.75-13.56.63-5.09-1.4-16.58-5.47-22-13.69-6.32-9.67-8-22.77-1.21-28.15C214.36,157.56,226.79,159.77,230.79,160.62Z" style="fill: rgb(177, 102, 104); transform-origin: 222.557px 183.635px;" id="eldczoefilo3h" class="animable"></path><path d="M228.45,207.07c4.23,1.06,10.71.63,12.66-.43a14.61,14.61,0,0,1-7.15-.43,23.43,23.43,0,0,1-6.49-3Z" style="fill: rgb(154, 74, 77); transform-origin: 234.29px 205.446px;" id="elm9nnz7u3wrb" class="animable"></path><path d="M246.58,167.37l0,0c-2.81,1.84-6.19,2.55-9.51,3,.2,2.65-.7,5.25-1.58,7.76-.61,1.74-2.79,7.19-5,4.12-1.57-2.22-3-4.24-6.1-3.77-5.12.76-5.81,7.29-2.59,11.26s6.24,2.45,6.24,2.45.31,7-3.51,11.93a16.75,16.75,0,0,1-13.33.53c-4.86-1.72-11.8-8.07-14.3-12.95-6.87-13.45-6.62-26.17,2.18-29.89,1-6.35,6-9.19,11.64-10.5,7.9-1.82,15.95,3.3,23.61.22,1.62-.65,3.11-1.59,4.76-2.14a3.23,3.23,0,0,1,2.82.07,3.4,3.4,0,0,1,1.16,2.19,6.1,6.1,0,0,1-.4,4.53,13.36,13.36,0,0,1,3.6-1.24,4.5,4.5,0,0,1,3.59.9,4.62,4.62,0,0,1,1.37,3.18C251.49,162.36,249.37,165.53,246.58,167.37Z" style="fill: rgb(38, 50, 56); transform-origin: 221.665px 177.441px;" id="el1iyvpid15ap" class="animable"></path><path d="M199,163.94l-5.89-3.47a3.42,3.42,0,0,1,5.89,3.47Z" style="fill: rgb(38, 50, 56); transform-origin: 196.263px 161.412px;" id="elk86c0ls66yr" class="animable"></path><path d="M201.87,204.36c-10.84-3.24-19.77-1.6-33.93,11.89C152.42,231,141,256.06,137,283.09c0,0,.53,12.49,15,20.8,15.35,8.81,39.07,6.66,48.6-9.2,0,0,2-14.13,8.33-21.69,4.1-4.9,13.58-15.72,20.58-23.45,6.09-6.73,12.45-23.14,2.88-30.87-2.81-2.26-5.57-4-9.46-6.56C213,213.88,200.09,208,201.87,204.36Z" style="fill: rgb(0, 255, 136); transform-origin: 187.145px 255.987px;" id="el7rh4gfy1oo4" class="animable"></path><g id="el017cpdb1gk2eb"><path d="M201.87,204.36c-10.84-3.24-19.77-1.6-33.93,11.89C152.42,231,141,256.06,137,283.09c0,0,.53,12.49,15,20.8,15.35,8.81,39.07,6.66,48.6-9.2,0,0,2-14.13,8.33-21.69,4.1-4.9,13.58-15.72,20.58-23.45,6.09-6.73,12.45-23.14,2.88-30.87-2.81-2.26-5.57-4-9.46-6.56C213,213.88,200.09,208,201.87,204.36Z" style="fill: rgb(255, 255, 255); opacity: 0.75; transform-origin: 187.145px 255.987px;" class="animable"></path></g><g id="elj0x33pxk7r9"><path d="M230.39,248.53l.48-.62.21-.28.52-.74c0-.06.09-.12.13-.19q.33-.49.66-1a.31.31,0,0,0,.05-.1c.2-.31.39-.64.58-1l.13-.24c.17-.31.35-.63.51-1a1.62,1.62,0,0,0,.1-.18,37.29,37.29,0,0,0,1.67-3.8l0-.07a27.38,27.38,0,0,0,1.85-9.77,53.23,53.23,0,0,1-12.45,14.09c-6.33,5-13.77,8.51-19.76,13.9-6.34,5.72-11.36,13-16.91,19.47-2.23,2.58-5.5,7.72-8.9,7.45-4.15-.33-7.35-5.91-9.09-9.69-2.78-6-4.85-13.35-8.59-18.83-3.27-4.79-8.49-11.08-14.14-9.39A141.26,141.26,0,0,0,137,283.09s.53,12.49,15,20.8a35.48,35.48,0,0,0,4,2c.42.07.84.16,1.25.26,2.07.54,4,1.55,6.13,2l.76.15.86.15.92.14.78.11,1,.12.69.06,1.08.08.65,0,1.1,0H173l.7,0,1-.05.79-.06.91-.08.87-.1.83-.11,1-.16.65-.12c.43-.08.85-.16,1.27-.26l.27-.06c7.87-1.85,15.13-6.25,19.37-13.31,0,0,.1-.68.31-1.81.07-.33.14-.69.22-1.09.16-.78.37-1.7.62-2.71a55.55,55.55,0,0,1,3.62-10.39,32,32,0,0,1,1.89-3.41c.35-.54.71-1.06,1.09-1.56L209,273l.83-1c3.85-4.55,10.93-12.64,17-19.43l2.73-3,.66-.78Z" style="fill: rgb(0, 255, 136); opacity: 0.1; transform-origin: 187.14px 269.25px;" class="animable"></path></g><path d="M294.16,264.43c-3.35,5.34-4,8.69-18.49,9.82,0,0-27.19,17.06-35.92,20.19s-11.88-1.78-13.7-9.69S219.46,247,219.46,247s-3.79-18.41,11.67-28.87c6.55,5,10,10.11,11.1,18.91,1.29,10.53,3.17,35.26,3.17,35.26s22.93-10,26.39-13.44a25.19,25.19,0,0,0,2.75-3.49c1.46-2,3.52-4.18,4.1-6.81.91-4.17,2.83-3.59,3.52-1.3a16.6,16.6,0,0,1-.07,9s7.09,5.57,10.57,3.7l.94-.6h0a2,2,0,0,1,2.58.23C296.37,260.55,296.21,261.17,294.16,264.43Z" style="fill: rgb(177, 102, 104); transform-origin: 257.645px 256.762px;" id="elupj1utl281a" class="animable"></path><path d="M229.39,216.44c8.72,4.11,13,10.68,13.9,20.62s2.11,27.21,2.11,27.21-.54,6.3-8.88,9.23a16,16,0,0,1-14.36-1.66l-3.46-22.5S213.81,225,229.39,216.44Z" style="fill: rgb(69, 90, 100); transform-origin: 231.686px 245.465px;" id="elinpwub04wg" class="animable"></path></g></g><g id="freepik--Puff--inject-9" class="animable" style="transform-origin: 163.31px 328.323px;"><g id="freepik--puff--inject-9" class="animable" style="transform-origin: 163.31px 328.323px;"><path d="M166.06,289.21c-14.27-17.46-27.54-38.41-38.52-44.74-19.76-11.38-59.9,13.63-64.29,70.7S101,404.22,141.73,413c20.85,4.48,48.25-.06,59-3.78,32.77-11.35,51.12-27.23,59-49.18,8.6-24.06,2.09-38.53-9.11-44.69a25.89,25.89,0,0,0-16.49-2.72C194.29,318.87,177.11,302.73,166.06,289.21Z" style="fill: rgb(0, 255, 136); transform-origin: 163.31px 328.323px;" id="el6o7o0jexu8" class="animable"></path><g id="elh8qaavwo3m4"><path d="M215.85,403.15l1.8-.84c2.86-14,1.25-27.12-4.85-39.26-6-11.85-16.19-22.95-31.28-34-22.25-16.23-31-31.63-39.42-46.52-3.09-5.46-6-10.62-9.54-15.71-7.87-11.36-15.72-17.33-24.69-18.77a30,30,0,0,0-11,.38q-1.85,1.2-3.68,2.63a30.76,30.76,0,0,1,14.37-1.42c8.51,1.37,16,7.12,23.63,18.1,3.48,5,6.39,10.16,9.46,15.58,8.52,15.05,17.34,30.6,39.87,47C200,344.58,223.91,367.16,215.85,403.15Z" style="opacity: 0.2; transform-origin: 156.106px 325.432px;" class="animable"></path></g><g id="el20ozxip3ps2"><path d="M141.73,413c20.85,4.48,48.25-.06,59-3.78,32.77-11.35,51.12-27.23,59-49.18.21-.59.39-1.16.58-1.74l-.48-.19c-8.39-2.73-17.41.54-25.72,3.49-20.9,7.42-44.52,12.91-64.75,3.84-13.32-6-27.05-15.33-34.13-28.1s-10.35-27.36-15.49-41c-2.32-6.15-4.48-14.1-9.7-20.09-4.89-5.6-11.34-9.67-18.77-9.66-6.1,0-11.74,1.84-17,8.06-5.68,10.91-9.77,24.47-11,40.58C58.86,372.25,101,404.22,141.73,413Z" style="opacity: 0.1; transform-origin: 161.631px 340.726px;" class="animable"></path></g></g></g><g id="freepik--Console--inject-9" class="animable" style="transform-origin: 416.55px 328.297px;"><g id="freepik--console--inject-9" class="animable" style="transform-origin: 416.55px 328.297px;"><path d="M433.45,365.54l28.4-16.4a5.65,5.65,0,0,0,2.55-4.42v.33a5.64,5.64,0,0,0-2.55-4.42l-57.11-33a5.66,5.66,0,0,0-5.1,0l-28.4,16.4a5.62,5.62,0,0,0-2.55,4.41v-.32a5.62,5.62,0,0,0,2.55,4.41l57.11,33A5.66,5.66,0,0,0,433.45,365.54Z" style="fill: rgb(55, 71, 79); transform-origin: 416.545px 336.582px;" id="el43dap2wta5j" class="animable"></path><path d="M430.91,322.77l30.95,17.86a5.64,5.64,0,0,1,2.55,4.42v-.33a5.65,5.65,0,0,1-2.55,4.42l-28.4,16.4a5.31,5.31,0,0,1-2.55.61Z" style="fill: rgb(38, 50, 56); transform-origin: 447.66px 344.46px;" id="elbroxdgo55lw" class="animable"></path><path d="M461.86,343.58,433.46,360a5.59,5.59,0,0,1-5.1,0l-57.11-33c-1.41-.81-1.41-2.13,0-2.94l28.4-16.4a5.66,5.66,0,0,1,5.1,0l57.11,33C463.27,341.45,463.27,342.77,461.86,343.58Z" style="fill: rgb(69, 90, 100); transform-origin: 416.555px 333.834px;" id="elgy1758bj5w7" class="animable"></path><path d="M461.86,338.19v2.71l-29.48,17a2.74,2.74,0,0,1-1.06.37,2.9,2.9,0,0,1-1.88-.37l-58.19-33.59v-2.81l57.11,33.06a5.63,5.63,0,0,0,5.1,0Z" style="fill: rgb(0, 255, 136); transform-origin: 416.555px 339.9px;" id="ela0q3ytdbw0f" class="animable"></path><g id="elo4faptjpjt"><path d="M461.86,338.19v2.71l-29.48,17a2.74,2.74,0,0,1-1.06.37l-.42,0v-3.12a5.21,5.21,0,0,0,2.56-.61Z" style="opacity: 0.2; transform-origin: 446.38px 348.23px;" class="animable"></path></g><path d="M433.46,354.58l28.4-16.39a5.63,5.63,0,0,0,2.55-4.42v-5.25a5.63,5.63,0,0,0-2.55-4.42l-57.11-33a5.66,5.66,0,0,0-5.1,0l-28.4,16.39a5.66,5.66,0,0,0-2.55,4.42v5.25a5.47,5.47,0,0,0,2.55,4.33l57.11,33.06A5.59,5.59,0,0,0,433.46,354.58Z" style="fill: rgb(55, 71, 79); transform-origin: 416.555px 322.837px;" id="elx8msr4ayv3a" class="animable"></path><path d="M430.91,306.23l30.95,17.87a5.63,5.63,0,0,1,2.55,4.42v5.25a5.63,5.63,0,0,1-2.55,4.42l-28.4,16.39a5.17,5.17,0,0,1-2.55.61Z" style="fill: rgb(38, 50, 56); transform-origin: 447.66px 330.711px;" id="el2b621d4pg82" class="animable"></path><path d="M461.86,327.05l-28.4,16.39a5.66,5.66,0,0,1-5.1,0l-57.11-33c-1.41-.81-1.41-2.13,0-3l28.4-16.39a5.66,5.66,0,0,1,5.1,0l57.11,33C463.27,324.91,463.27,326.23,461.86,327.05Z" style="fill: rgb(69, 90, 100); transform-origin: 416.555px 317.245px;" id="elhowualeq7tj" class="animable"></path><path d="M422.25,314c3.15,1.81,3.15,4.74,0,6.55a12.69,12.69,0,0,1-11.39,0c-3.14-1.81-3.14-4.74,0-6.55A12.56,12.56,0,0,1,422.25,314Z" style="fill: rgb(0, 255, 136); transform-origin: 416.559px 317.267px;" id="elf72m2mfed8g" class="animable"></path><path d="M375.88,315.93a2.2,2.2,0,0,1,1,1.74c0,.64-.45.91-1,.6a2.2,2.2,0,0,1-1-1.73C374.88,315.89,375.33,315.62,375.88,315.93Z" style="fill: rgb(0, 255, 136); transform-origin: 375.88px 317.1px;" id="el03ckb4fln84c" class="animable"></path><path d="M375.88,319.78a2.21,2.21,0,0,1,1,1.74c0,.64-.45.91-1,.6a2.2,2.2,0,0,1-1-1.73C374.88,319.74,375.33,319.47,375.88,319.78Z" style="fill: rgb(0, 255, 136); transform-origin: 375.88px 320.95px;" id="el1prv67bca7li" class="animable"></path></g></g><g id="freepik--speach-bubble--inject-9" class="animable animator-active" style="transform-origin: 108.528px 155.785px;"><g id="freepik--speach-bubble--inject-9" class="animable" style="transform-origin: 108.528px 155.785px;"><path d="M118.06,150.54v-15l12.67-1.11a.91.91,0,0,1,.52.11c.49.27,10.7,6.14,10.86,6.23a.92.92,0,0,1,.2,1.43l-13.43,14.56Z" style="fill: rgb(0, 255, 136); transform-origin: 130.313px 145.593px;" id="eltx4t1n7ywa" class="animable"></path><path d="M128.88,156.75l13.43-14.56a.92.92,0,0,0-.76-1.55l-12.67,1.1Z" style="fill: rgb(0, 255, 136); transform-origin: 135.722px 148.693px;" id="ele0fpamdirzs" class="animable"></path><path d="M118.06,135.52l10.82,6.23,12.67-1.11a1,1,0,0,1,.44.06c-1-.6-10.27-5.92-10.73-6.17a.87.87,0,0,0-.54-.11Z" style="fill: rgb(0, 255, 136); transform-origin: 130.025px 138.082px;" id="el0nmmog2tq7bb" class="animable"></path><g id="ely7v1ypysxdp"><path d="M118.06,135.52l10.82,6.23,12.67-1.11a1,1,0,0,1,.44.06c-1-.6-10.27-5.92-10.73-6.17a.87.87,0,0,0-.54-.11Z" style="fill: rgb(255, 255, 255); opacity: 0.5; transform-origin: 130.025px 138.082px;" class="animable"></path></g><g id="freepik--speach-bubble--inject-9" class="animable" style="transform-origin: 101.69px 155.785px;"><path d="M128.89,123.57a7,7,0,0,0-3.15-5.45l-2.56-1.47a6.91,6.91,0,0,0-6.29,0L77.63,139.36a6.93,6.93,0,0,0-3.14,5.44V188a6.93,6.93,0,0,0,3.14,5.45l2.56,1.48a7,7,0,0,0,6.29,0l39.26-22.71a6.94,6.94,0,0,0,3.15-5.45Z" style="fill: rgb(0, 255, 136); transform-origin: 101.69px 155.785px;" id="elnksokmosdo" class="animable"></path><g id="elg4jx1hb7dpl"><path d="M74.49,188a6.93,6.93,0,0,0,3.14,5.45l2.56,1.48a7.06,7.06,0,0,0,5.75.25c-1.48.56-2.6-.28-2.6-2.07v-43.2a6.44,6.44,0,0,1,.92-3.1l-8.85-5.11a6.44,6.44,0,0,0-.92,3.1Z" style="opacity: 0.2; transform-origin: 80.215px 168.687px;" class="animable"></path></g><g id="el6e04lhft01v"><path d="M128.78,122.68c-.36-1.34-1.58-1.76-3-.93L86.48,144.47a6.27,6.27,0,0,0-2.22,2.34l-8.84-5.1a6.36,6.36,0,0,1,2.21-2.35l39.26-22.71a7,7,0,0,1,6.29,0l2.57,1.48A6.91,6.91,0,0,1,128.78,122.68Z" style="fill: rgb(255, 255, 255); opacity: 0.5; transform-origin: 102.1px 131.357px;" class="animable"></path></g></g><polygon id="freepik--Heart--inject-9" points="97.66 147.72 101.21 145.67 101.21 148.29 104.77 146.24 104.77 151.83 108.32 149.77 108.32 144.18 111.88 142.13 111.88 139.51 115.44 137.45 115.44 140.08 118.99 138.02 118.99 143.61 122.55 141.56 122.55 149.77 118.99 151.83 118.99 155.93 115.44 157.99 115.44 162.09 111.88 164.15 111.88 168.25 108.32 170.31 108.33 174.41 104.77 176.46 104.77 172.36 101.21 174.41 101.21 170.31 97.66 172.36 97.66 168.25 94.1 170.31 94.1 166.2 90.54 168.25 90.54 160.04 94.1 157.99 94.1 152.4 97.66 150.34 97.66 147.72" style="fill: rgb(255, 255, 255); transform-origin: 106.545px 156.955px;" class="animable"></polygon></g></g><defs>     <filter id="active" height="200%">         <feMorphology in="SourceAlpha" result="DILATED" operator="dilate" radius="2"></feMorphology>                <feFlood flood-color="#32DFEC" flood-opacity="1" result="PINK"></feFlood>        <feComposite in="PINK" in2="DILATED" operator="in" result="OUTLINE"></feComposite>        <feMerge>            <feMergeNode in="OUTLINE"></feMergeNode>            <feMergeNode in="SourceGraphic"></feMergeNode>        </feMerge>    </filter>    <filter id="hover" height="200%">        <feMorphology in="SourceAlpha" result="DILATED" operator="dilate" radius="2"></feMorphology>                <feFlood flood-color="#ff0000" flood-opacity="0.5" result="PINK"></feFlood>        <feComposite in="PINK" in2="DILATED" operator="in" result="OUTLINE"></feComposite>        <feMerge>            <feMergeNode in="OUTLINE"></feMergeNode>            <feMergeNode in="SourceGraphic"></feMergeNode>        </feMerge>            <feColorMatrix type="matrix" values="0   0   0   0   0                0   1   0   0   0                0   0   0   0   0                0   0   0   1   0 "></feColorMatrix>    </filter></defs></svg>